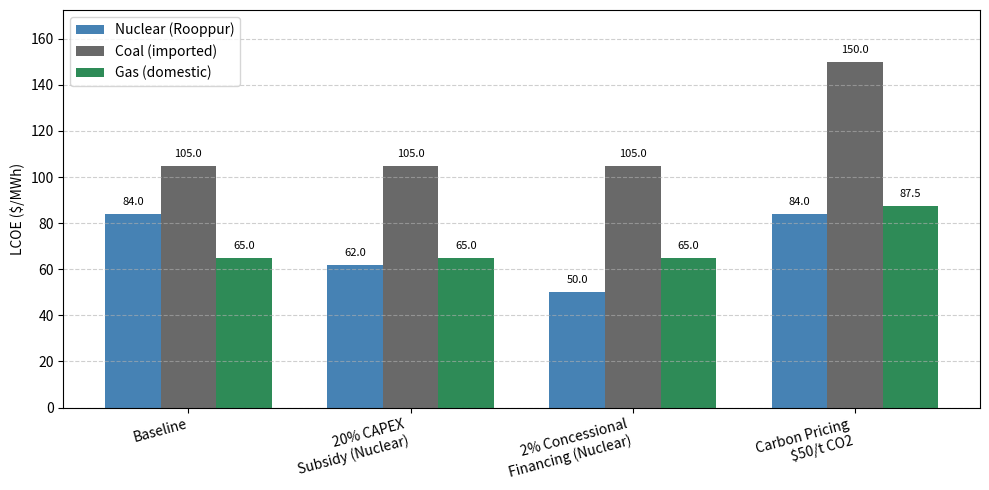

This chart was generated by the following Python code:
import matplotlib.pyplot as plt
import numpy as np

# ------------------------------------------------------------------
# LCOE data ($/MWh) for three power sources under four scenarios
# ------------------------------------------------------------------
scenarios = ["Baseline",
             "20% CAPEX\nSubsidy (Nuclear)",
             "2% Concessional\nFinancing (Nuclear)",
             "Carbon Pricing\n$50/t CO2"]

# values in order: Nuclear, Coal, Gas
lcoe_nuclear = [84, 62, 50, 84]

# baseline; subsidy; concessional; carbon
lcoe_coal    = [105,   105,  105,  150]       # unchanged except carbon pricing
lcoe_gas     = [65,     65,   65,   87.5]     # unchanged except carbon pricing

# ------------------------------------------------------------------
# Plotting parameters
# ------------------------------------------------------------------
x = np.arange(len(scenarios))           # scenario positions
bar_width = 0.25

plt.figure(figsize=(10, 5))

# Plot bars for each technology
plt.bar(x - bar_width,  lcoe_nuclear, width=bar_width,
        color="steelblue", label="Nuclear (Rooppur)")
plt.bar(x,              lcoe_coal,    width=bar_width,
        color="dimgray", label="Coal (imported)")
plt.bar(x + bar_width,  lcoe_gas,     width=bar_width,
        color="seagreen", label="Gas (domestic)")

# Add data labels on top of each bar
for idx, vals in enumerate([lcoe_nuclear, lcoe_coal, lcoe_gas]):
    for pos, val in zip(x + (idx - 1) * bar_width, vals):
        plt.text(pos, val + 3, f"{val:.1f}", ha="center", va="bottom", fontsize=8)

# Axis formatting
plt.xticks(x, scenarios, rotation=15, ha="right")
plt.ylabel("LCOE ($/MWh)")
plt.ylim(0, max(lcoe_coal + lcoe_nuclear + lcoe_gas) * 1.15)
plt.grid(axis="y", linestyle="--", alpha=0.6)
plt.legend()

plt.tight_layout()
plt.show()
